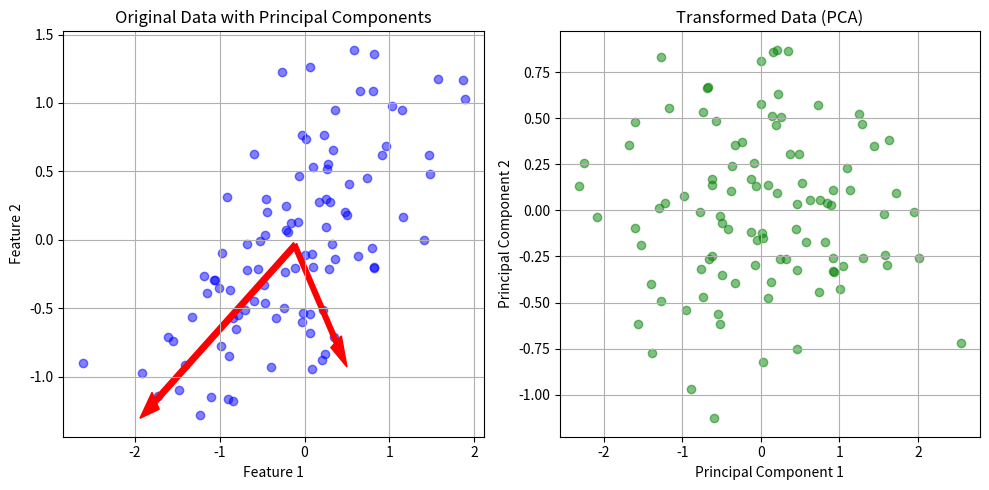

Python code for this plot:
import numpy as np

class PCA:
    def __init__(self, n_components):
        self.n_components = n_components  # Number of principal components to keep
        self.components_ = None           # Principal components (V_k)
        self.mean_ = None                 # Mean of each feature
        self.explained_variance_ = None   # Singular values squared
        self.explained_variance_ratio_ = None  # Variance ratios

    def fit(self, X):
        """Fit PCA by computing principal components using SVD."""
        n_samples, n_features = X.shape
        
        # Center the data
        self.mean_ = np.mean(X, axis=0)
        X_centered = X - self.mean_
        
        # Compute SVD
        U, s, Vt = np.linalg.svd(X_centered, full_matrices=False)
        
        # Select top k components
        self.components_ = Vt[:self.n_components].T  # Shape: (n_features, n_components)
        self.explained_variance_ = (s ** 2) / (n_samples - 1)  # Variance per component
        self.explained_variance_ratio_ = self.explained_variance_ / np.sum(self.explained_variance_)
        
        return self

    def transform(self, X):
        """Project data onto principal components."""
        X_centered = X - self.mean_
        return X_centered @ self.components_

    def fit_transform(self, X):
        """Fit PCA and transform data."""
        self.fit(X)
        return self.transform(X)

# Example usage
if __name__ == "__main__":
    # Generate synthetic 2D data
    np.random.seed(42)
    n_samples = 100
    # Create correlated data
    X = np.random.randn(n_samples, 2)
    X[:, 1] = X[:, 1] * 0.5 + X[:, 0] * 0.5  # Introduce correlation

    # Apply PCA
    model = PCA(n_components=2)
    X_transformed = model.fit_transform(X)

    print("Principal Components:\n", model.components_)
    print("Explained Variance Ratio:", model.explained_variance_ratio_)
    print("First 5 transformed points:\n", X_transformed[:5])

    # Visualize results
    import matplotlib.pyplot as plt
    # Plot original data
    plt.figure(figsize=(10, 5))
    plt.subplot(1, 2, 1)
    plt.scatter(X[:, 0], X[:, 1], c='blue', alpha=0.5)
    # Plot principal components as arrows
    mean = model.mean_
    for i in range(model.n_components):
        vec = model.components_[:, i] * np.sqrt(model.explained_variance_[i]) * 2
        plt.arrow(mean[0], mean[1], vec[0], vec[1], color='red', width=0.05)
    plt.title("Original Data with Principal Components")
    plt.xlabel("Feature 1")
    plt.ylabel("Feature 2")
    plt.grid(True)

    # Plot transformed data
    plt.subplot(1, 2, 2)
    plt.scatter(X_transformed[:, 0], X_transformed[:, 1], c='green', alpha=0.5)
    plt.title("Transformed Data (PCA)")
    plt.xlabel("Principal Component 1")
    plt.ylabel("Principal Component 2")
    plt.grid(True)
    plt.tight_layout()
    plt.show()

# Complexity Analysis:
# Let n = number of samples, d = number of features, k = number of components, m = number of test samples.
# - Training (fit):
#   - Center data: O(nd) for computing mean and subtracting.
#   - SVD: O(min(n^2d, nd^2)) for full SVD (using